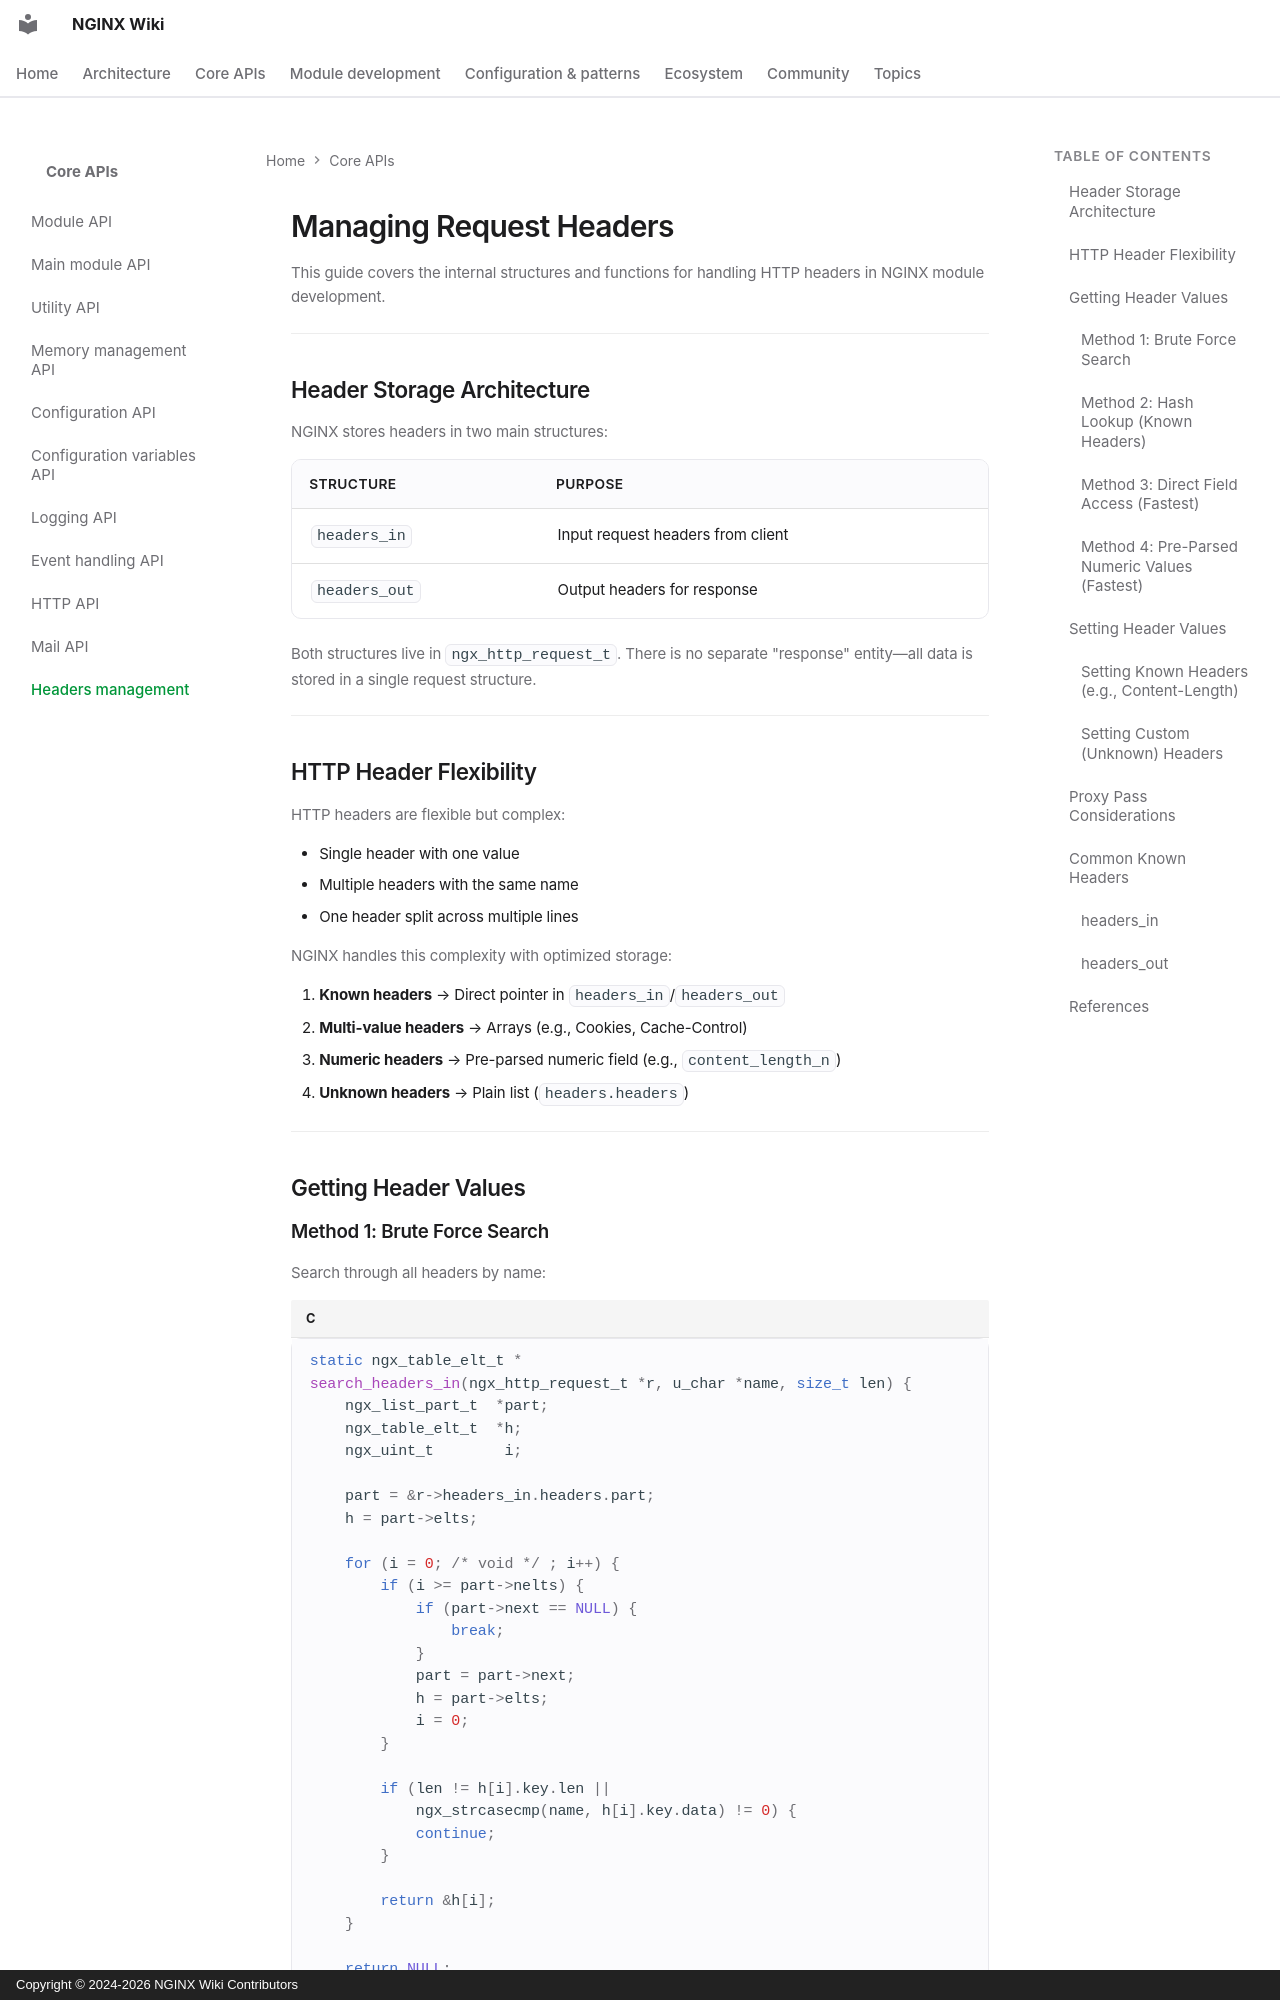

repository: GetPageSpeed/nginx-wiki · page: core-apis/headers/index.html · generator: mkdocs · copyright: Copyright © 2024-2026 NGINX Wiki Contributors

---
title: NGINX Headers API - Reading and Setting HTTP Headers Guide
description: Complete guide to managing HTTP headers in NGINX modules with headers_in, headers_out, hash lookups, and custom header manipulation.
keywords: nginx headers api, nginx http headers, headers_in, headers_out, nginx request headers, nginx response headers, ngx_table_elt_t
author: NGINX Community
date: 2025-12-05
updated: 2026-08-05
schema_type: TechArticle
tags:
  - nginx
  - http headers
  - request headers
  - response headers
  - header manipulation
  - module development
---

# Managing Request Headers

This guide covers the internal structures and functions for handling HTTP headers in NGINX module development.

---

## Header Storage Architecture

NGINX stores headers in two main structures:

| Structure | Purpose |
|-----------|---------|
| `headers_in` | Input request headers from client |
| `headers_out` | Output headers for response |

Both structures live in `ngx_http_request_t`. There is no separate "response" entity—all data is stored in a single request structure.

---

## HTTP Header Flexibility

HTTP headers are flexible but complex:

- Single header with one value
- Multiple headers with the same name
- One header split across multiple lines

NGINX handles this complexity with optimized storage:

1. **Known headers** → Direct pointer in `headers_in`/`headers_out`
2. **Multi-value headers** → Arrays (e.g., Cookies, Cache-Control)
3. **Numeric headers** → Pre-parsed numeric field (e.g., `content_length_n`)
4. **Unknown headers** → Plain list (`headers.headers`)

---

## Getting Header Values
